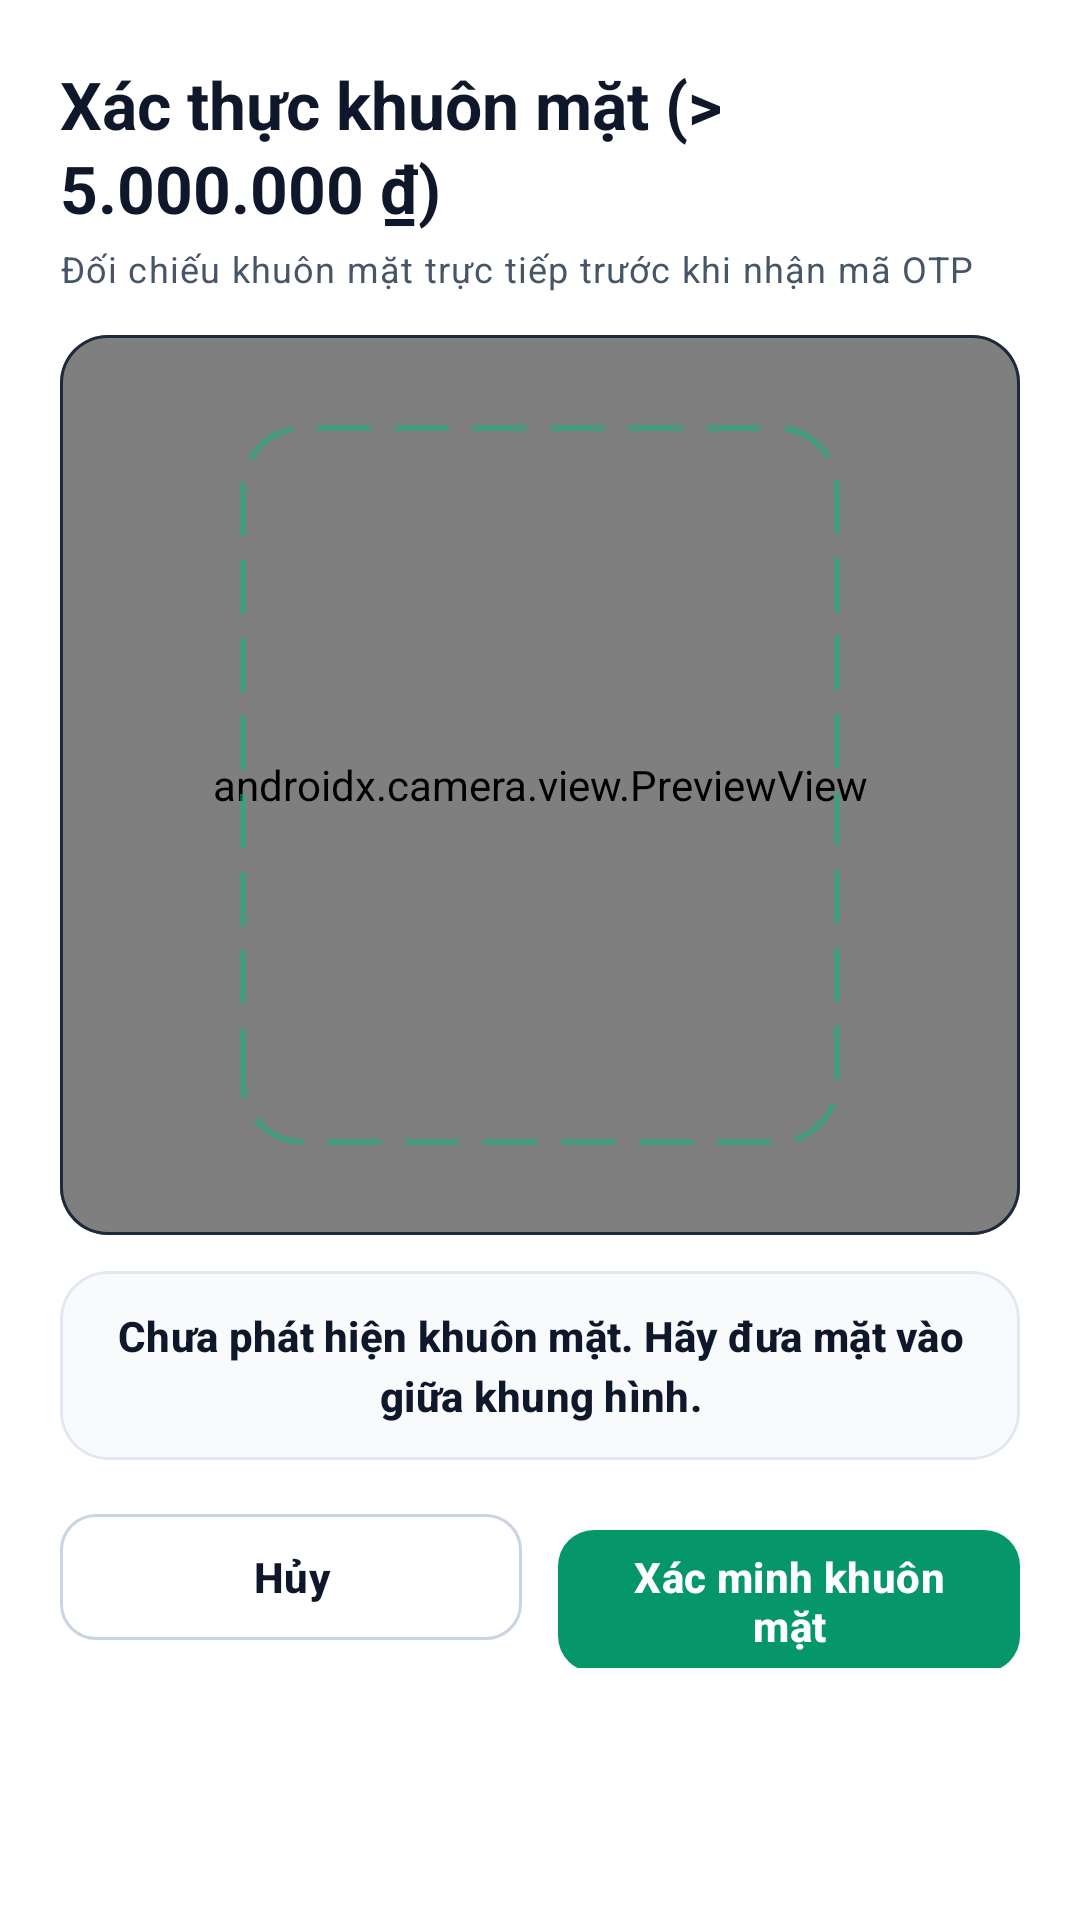

The Android layout XML behind this screen, and the referenced resources:
<!-- AndroidManifest.xml: application theme Theme.NovaPay -->
<!-- res/layout/dialog_face_check.xml -->
<?xml version="1.0" encoding="utf-8"?>
<FrameLayout xmlns:android="http://schemas.android.com/apk/res/android"
    xmlns:app="http://schemas.android.com/apk/res-auto"
    android:layout_width="match_parent"
    android:layout_height="wrap_content"
    android:background="?attr/colorSurface"
    android:padding="20dp">

    <LinearLayout
        android:id="@+id/contentContainer"
        android:layout_width="match_parent"
        android:layout_height="wrap_content"
        android:orientation="vertical">

        <TextView
            android:layout_width="match_parent"
            android:layout_height="wrap_content"
            android:fontFeatureSettings="tnum"
            android:text="@string/core_face_check_title"
            android:textAppearance="?attr/textAppearanceTitleLarge"
            android:textColor="?attr/colorOnSurface"
            android:textStyle="bold" />

        <TextView
            android:layout_width="match_parent"
            android:layout_height="wrap_content"
            android:layout_marginTop="4dp"
            android:text="@string/core_face_check_subtitle"
            android:textAppearance="?attr/textAppearanceBodySmall"
            android:textColor="?attr/colorOnSurfaceVariant" />

        <com.google.android.material.card.MaterialCardView
            style="@style/Widget.NovaPay.Card.Outlined"
            android:layout_width="match_parent"
            android:layout_height="300dp"
            android:layout_marginTop="14dp"
            app:strokeColor="@color/np_hero_navy_stroke">

            <FrameLayout
                android:layout_width="match_parent"
                android:layout_height="match_parent"
                android:background="@color/np_hero_navy_bg">

                <androidx.camera.view.PreviewView
                    android:id="@+id/previewView"
                    android:layout_width="match_parent"
                    android:layout_height="match_parent" />

                <View
                    android:layout_width="200dp"
                    android:layout_height="240dp"
                    android:layout_gravity="center"
                    android:background="@drawable/bg_np_camera_frame" />

                <LinearLayout
                    android:id="@+id/layoutPermissionRationale"
                    android:layout_width="match_parent"
                    android:layout_height="match_parent"
                    android:background="?attr/colorSurface"
                    android:gravity="center"
                    android:orientation="vertical"
                    android:padding="20dp"
                    android:visibility="gone">

                    <TextView
                        android:layout_width="wrap_content"
                        android:layout_height="wrap_content"
                        android:gravity="center"
                        android:text="@string/core_liveness_permission_desc"
                        android:textAppearance="?attr/textAppearanceBodyMedium"
                        android:textColor="?attr/colorOnSurfaceVariant" />

                    <com.google.android.material.button.MaterialButton
                        android:id="@+id/btnRequestCameraPermission"
                        style="@style/Widget.NovaPay.Button.Primary"
                        android:layout_width="wrap_content"
                        android:layout_height="wrap_content"
                        android:layout_marginTop="12dp"
                        android:text="@string/core_liveness_permission_grant" />
                </LinearLayout>
            </FrameLayout>
        </com.google.android.material.card.MaterialCardView>

        <com.google.android.material.card.MaterialCardView
            style="@style/Widget.NovaPay.Card.Outlined"
            android:layout_width="match_parent"
            android:layout_height="wrap_content"
            android:layout_marginTop="12dp"
            app:cardBackgroundColor="@color/np_surface_subtle"
            app:contentPadding="12dp">

            <TextView
                android:id="@+id/tvLivenessGuide"
                android:layout_width="match_parent"
                android:layout_height="wrap_content"
                android:gravity="center"
                android:text="@string/core_liveness_no_face"
                android:textAppearance="?attr/textAppearanceTitleSmall"
                android:textColor="?attr/colorOnSurface"
                android:textStyle="bold" />
        </com.google.android.material.card.MaterialCardView>

        <TextView
            android:id="@+id/tvFaceCheckError"
            android:layout_width="match_parent"
            android:layout_height="wrap_content"
            android:layout_marginTop="10dp"
            android:background="@drawable/bg_np_badge_locked"
            android:gravity="center"
            android:paddingHorizontal="12dp"
            android:paddingVertical="10dp"
            android:textAppearance="?attr/textAppearanceBodyMedium"
            android:textColor="@color/novapay_expense_negative"
            android:textStyle="bold"
            android:visibility="gone" />

        <LinearLayout
            android:layout_width="match_parent"
            android:layout_height="wrap_content"
            android:layout_marginTop="14dp"
            android:orientation="horizontal">

            <com.google.android.material.button.MaterialButton
                android:id="@+id/btnCancel"
                style="@style/Widget.NovaPay.Button.Outlined"
                android:layout_width="0dp"
                android:layout_height="wrap_content"
                android:layout_weight="1"
                android:text="@string/core_face_check_cancel_action" />

            <Space
                android:layout_width="12dp"
                android:layout_height="wrap_content" />

            <com.google.android.material.button.MaterialButton
                android:id="@+id/btnVerifyFace"
                style="@style/Widget.NovaPay.Button.Accent"
                android:layout_width="0dp"
                android:layout_height="wrap_content"
                android:layout_weight="1"
                android:enabled="false"
                android:text="@string/core_face_check_verify_action" />
        </LinearLayout>
    </LinearLayout>

    <include
        android:id="@+id/stateLoading"
        layout="@layout/view_loading_state" />

    <include
        android:id="@+id/stateEmpty"
        layout="@layout/view_empty_state" />

    <include
        android:id="@+id/stateError"
        layout="@layout/view_error_state" />
</FrameLayout>
<!-- res/layout/view_loading_state.xml (included above) -->
<?xml version="1.0" encoding="utf-8"?>
<LinearLayout xmlns:android="http://schemas.android.com/apk/res/android"
    xmlns:app="http://schemas.android.com/apk/res-auto"
    android:id="@+id/layoutLoadingRoot"
    android:layout_width="match_parent"
    android:layout_height="match_parent"
    android:background="?android:attr/colorBackground"
    android:clickable="true"
    android:focusable="true"
    android:gravity="center"
    android:orientation="vertical"
    android:padding="@dimen/np_space_2xl"
    android:visibility="gone">

    <com.google.android.material.card.MaterialCardView
        style="@style/Widget.NovaPay.Card.Outlined"
        android:layout_width="wrap_content"
        android:layout_height="wrap_content"
        app:contentPadding="24dp">

        <LinearLayout
            android:layout_width="wrap_content"
            android:layout_height="wrap_content"
            android:gravity="center"
            android:minWidth="180dp"
            android:orientation="vertical">

            <com.google.android.material.progressindicator.CircularProgressIndicator
                android:id="@+id/progressLoading"
                android:layout_width="wrap_content"
                android:layout_height="wrap_content"
                android:indeterminate="true"
                app:indicatorColor="@color/np_accent_emerald"
                app:indicatorSize="40dp"
                app:trackColor="@color/np_border_hairline"
                app:trackCornerRadius="4dp"
                app:trackThickness="3.5dp" />

            <TextView
                android:id="@+id/tvLoadingMessage"
                android:layout_width="wrap_content"
                android:layout_height="wrap_content"
                android:layout_marginTop="14dp"
                android:gravity="center"
                android:text="@string/state_loading_message"
                android:textAppearance="?attr/textAppearanceBodyMedium"
                android:textColor="?attr/colorOnSurfaceVariant"
                android:textStyle="bold" />
        </LinearLayout>
    </com.google.android.material.card.MaterialCardView>

</LinearLayout>
<!-- res/layout/view_empty_state.xml (included above) -->
<?xml version="1.0" encoding="utf-8"?>
<LinearLayout xmlns:android="http://schemas.android.com/apk/res/android"
    xmlns:app="http://schemas.android.com/apk/res-auto"
    android:id="@+id/layoutEmptyRoot"
    android:layout_width="match_parent"
    android:layout_height="match_parent"
    android:gravity="center"
    android:orientation="vertical"
    android:padding="@dimen/np_space_2xl"
    android:visibility="gone">

    <FrameLayout
        android:layout_width="64dp"
        android:layout_height="64dp"
        android:background="@drawable/bg_np_circle_soft_neutral">

        <ImageView
            android:layout_width="28dp"
            android:layout_height="28dp"
            android:layout_gravity="center"
            android:importantForAccessibility="no"
            android:src="@drawable/ic_np_empty_box"
            app:tint="?attr/colorOnSurfaceVariant" />
    </FrameLayout>

    <TextView
        android:id="@+id/tvEmptyTitle"
        android:layout_width="wrap_content"
        android:layout_height="wrap_content"
        android:layout_marginTop="16dp"
        android:gravity="center"
        android:maxWidth="300dp"
        android:text="@string/state_empty_title"
        android:textAppearance="?attr/textAppearanceTitleMedium"
        android:textColor="?attr/colorOnSurface"
        android:textStyle="bold" />

    <TextView
        android:id="@+id/tvEmptySubtitle"
        android:layout_width="wrap_content"
        android:layout_height="wrap_content"
        android:layout_marginTop="6dp"
        android:gravity="center"
        android:lineSpacingExtra="2dp"
        android:maxWidth="300dp"
        android:text="@string/state_empty_subtitle"
        android:textAppearance="?attr/textAppearanceBodyMedium"
        android:textColor="?attr/colorOnSurfaceVariant" />

</LinearLayout>
<!-- res/layout/view_error_state.xml (included above) -->
<?xml version="1.0" encoding="utf-8"?>
<LinearLayout xmlns:android="http://schemas.android.com/apk/res/android"
    xmlns:app="http://schemas.android.com/apk/res-auto"
    android:id="@+id/layoutErrorRoot"
    android:layout_width="match_parent"
    android:layout_height="match_parent"
    android:gravity="center"
    android:orientation="vertical"
    android:padding="@dimen/np_space_2xl"
    android:visibility="gone">

    <FrameLayout
        android:layout_width="64dp"
        android:layout_height="64dp"
        android:background="@drawable/bg_np_circle_soft_danger">

        <ImageView
            android:layout_width="28dp"
            android:layout_height="28dp"
            android:layout_gravity="center"
            android:importantForAccessibility="no"
            android:src="@drawable/ic_np_error_alert"
            app:tint="@color/novapay_expense_negative" />
    </FrameLayout>

    <TextView
        android:id="@+id/tvErrorTitle"
        android:layout_width="wrap_content"
        android:layout_height="wrap_content"
        android:layout_marginTop="16dp"
        android:gravity="center"
        android:maxWidth="300dp"
        android:text="@string/state_error_title"
        android:textAppearance="?attr/textAppearanceTitleMedium"
        android:textColor="?attr/colorOnSurface"
        android:textStyle="bold" />

    <TextView
        android:id="@+id/tvErrorMessage"
        android:layout_width="wrap_content"
        android:layout_height="wrap_content"
        android:layout_marginTop="6dp"
        android:gravity="center"
        android:lineSpacingExtra="2dp"
        android:maxWidth="300dp"
        android:text="@string/state_error_default_message"
        android:textAppearance="?attr/textAppearanceBodyMedium"
        android:textColor="?attr/colorOnSurfaceVariant" />

    <com.google.android.material.button.MaterialButton
        android:id="@+id/btnRetry"
        style="@style/Widget.NovaPay.Button.Primary"
        android:layout_width="wrap_content"
        android:layout_height="wrap_content"
        android:layout_marginTop="20dp"
        android:minWidth="160dp"
        android:text="@string/state_action_retry"
        app:icon="@drawable/ic_modc_refresh"
        app:iconGravity="textStart" />

</LinearLayout>
<!-- resources referenced by this layout -->
<resources>
  <color name="novapay_expense_negative">#FFDC2626</color>
  <color name="np_accent_emerald">#FF059669</color>
  <color name="np_border_hairline">#FFE2E8F0</color>
  <color name="np_hero_navy_bg">#FF0F172A</color>
  <color name="np_hero_navy_stroke">#FF1E293B</color>
  <color name="np_surface_subtle">#FFF8FAFC</color>
  <dimen name="np_space_2xl">24dp</dimen>
  <string name="core_face_check_cancel_action">Hủy</string>
  <string name="core_face_check_subtitle">Đối chiếu khuôn mặt trực tiếp trước khi nhận mã OTP</string>
  <string name="core_face_check_title">Xác thực khuôn mặt (&gt; 5.000.000 ₫)</string>
  <string name="core_face_check_verify_action">Xác minh khuôn mặt</string>
  <string name="core_liveness_no_face">Chưa phát hiện khuôn mặt. Hãy đưa mặt vào giữa khung hình.</string>
  <string name="core_liveness_permission_desc">NovaPay cần quyền Camera để xác thực khuôn mặt trực tiếp theo chuẩn an toàn ngân hàng.</string>
  <string name="core_liveness_permission_grant">Cấp quyền Camera</string>
  <string name="state_action_retry">Thử lại</string>
  <string name="state_empty_subtitle">Danh sách hiện đang trống.</string>
  <string name="state_empty_title">Chưa có dữ liệu</string>
  <string name="state_error_default_message">Không thể tải thông tin lúc này. Vui lòng thử lại.</string>
  <string name="state_error_title">Đã xảy ra lỗi</string>
  <string name="state_loading_message">Đang tải dữ liệu…</string>
  <style name="Theme.NovaPay" parent="Base.Theme.NovaPay" />
  <color name="np_badge_locked_bg">#FFFEE2E2</color>
  <color name="np_badge_locked_stroke">#FFFECACA</color>
  <dimen name="np_badge_radius">999dp</dimen>
  <color name="np_badge_neutral_bg">#FFF1F5F9</color>
  <dimen name="np_button_height">50dp</dimen>
  <dimen name="np_control_radius">12dp</dimen>
  <color name="white">#FFFFFFFF</color>
  <color name="np_border_control">#FFCBD5E1</color>
  <dimen name="np_border_hairline">1dp</dimen>
  <dimen name="np_card_radius">16dp</dimen>
  <color name="md_theme_light_primary">#FF0F172A</color>
  <color name="md_theme_light_onPrimary">#FFFFFFFF</color>
  <color name="md_theme_light_primaryContainer">#FFF1F5F9</color>
  <color name="md_theme_light_onPrimaryContainer">#FF0F172A</color>
  <color name="md_theme_light_secondary">#FF059669</color>
  <color name="md_theme_light_onSecondary">#FFFFFFFF</color>
  <color name="md_theme_light_secondaryContainer">#FFECFDF5</color>
  <color name="md_theme_light_onSecondaryContainer">#FF065F46</color>
  <color name="md_theme_light_tertiary">#FFD97706</color>
  <color name="md_theme_light_onTertiary">#FFFFFFFF</color>
  <color name="md_theme_light_tertiaryContainer">#FFFEF3C7</color>
  <color name="md_theme_light_onTertiaryContainer">#FF92400E</color>
  <color name="md_theme_light_error">#FFDC2626</color>
  <color name="md_theme_light_onError">#FFFFFFFF</color>
  <color name="md_theme_light_errorContainer">#FFFEE2E2</color>
  <color name="md_theme_light_onErrorContainer">#FF991B1B</color>
  <color name="md_theme_light_background">#FFF8FAFC</color>
  <color name="md_theme_light_onBackground">#FF0F172A</color>
  <color name="md_theme_light_surface">#FFFFFFFF</color>
  <color name="md_theme_light_onSurface">#FF0F172A</color>
  <color name="md_theme_light_surfaceVariant">#FFF1F5F9</color>
  <color name="md_theme_light_onSurfaceVariant">#FF475569</color>
  <color name="md_theme_light_outline">#FFCBD5E1</color>
  <color name="md_theme_light_outlineVariant">#FFE2E8F0</color>
  <color name="md_theme_light_surfaceContainerLowest">#FFFFFFFF</color>
  <color name="md_theme_light_surfaceContainerLow">#FFF8FAFC</color>
  <color name="md_theme_light_surfaceContainer">#FFFFFFFF</color>
  <color name="md_theme_light_surfaceContainerHigh">#FFF1F5F9</color>
  <color name="md_theme_light_surfaceContainerHighest">#FFE2E8F0</color>
</resources>
